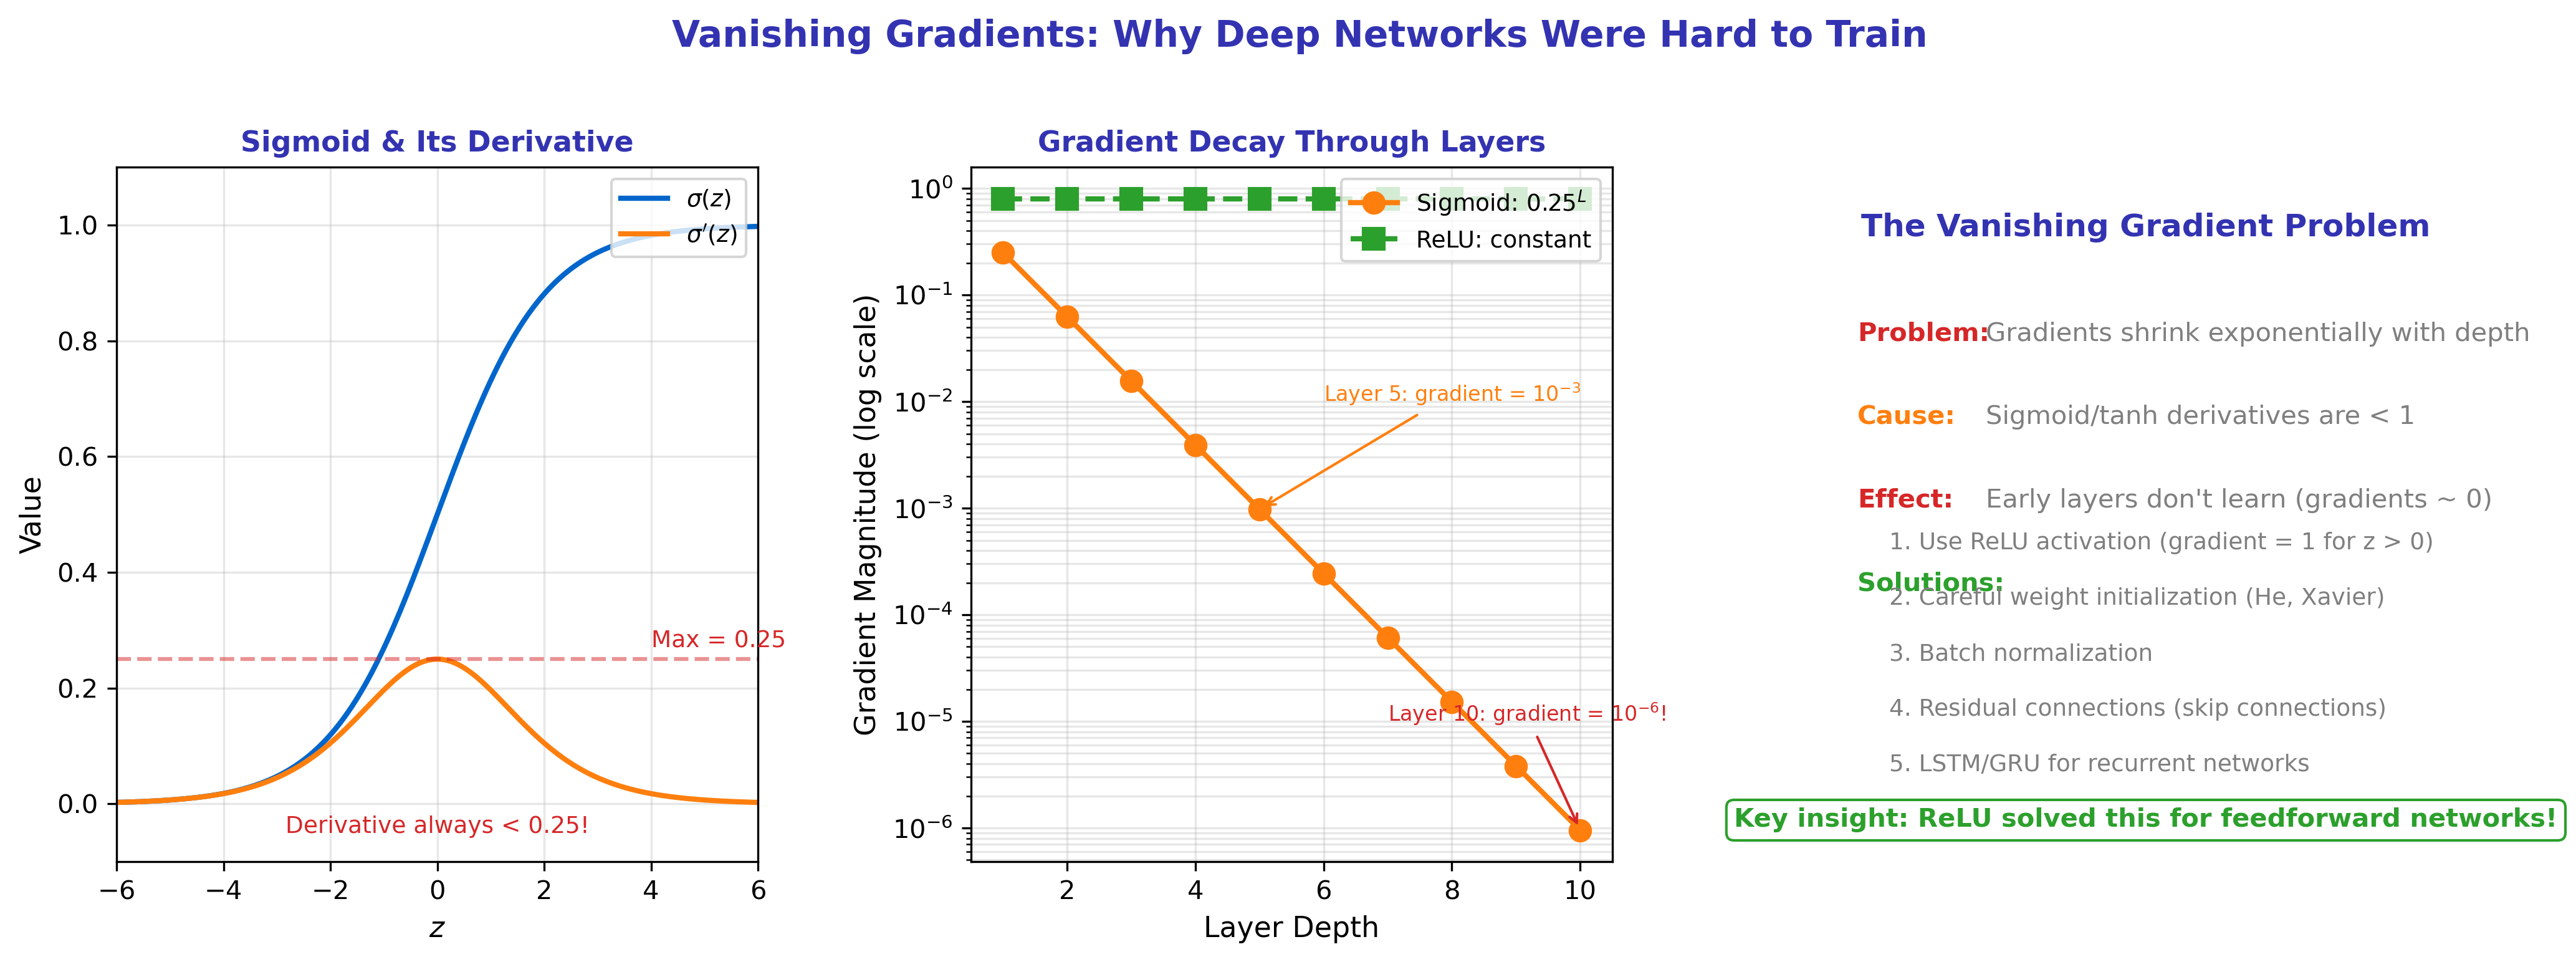

This figure's Python source:
"""
Vanishing Gradient Problem Demonstration
Module 3: Training Neural Networks
"""

import matplotlib.pyplot as plt
import numpy as np

CHART_METADATA = {
    'title': 'Vanishing Gradient Demo',
    'url': 'https://github.com/QuantLet/neural-networks-introduction/tree/main/vanishing_gradient_demo'
}

# Colors
mlpurple = '#3333B2'
mlblue = '#0066CC'
mlorange = '#FF7F0E'
mlgreen = '#2CA02C'
mlred = '#D62728'
mlgray = '#7F7F7F'

fig, axes = plt.subplots(1, 3, figsize=(14, 5))

# ==================== LEFT: Sigmoid Derivative ====================
ax = axes[0]

z = np.linspace(-6, 6, 200)
sigmoid = 1 / (1 + np.exp(-z))
sigmoid_deriv = sigmoid * (1 - sigmoid)

ax.plot(z, sigmoid, color=mlblue, linewidth=2, label='$\\sigma(z)$')
ax.plot(z, sigmoid_deriv, color=mlorange, linewidth=2, label="$\\sigma'(z)$")

ax.axhline(y=0.25, color=mlred, linestyle='--', alpha=0.5)
ax.text(4, 0.27, 'Max = 0.25', fontsize=9, color=mlred)

ax.set_xlabel('$z$', fontsize=11)
ax.set_ylabel('Value', fontsize=11)
ax.set_title('Sigmoid & Its Derivative', fontsize=11, fontweight='bold', color=mlpurple)
ax.legend(loc='upper right', fontsize=9)
ax.grid(True, alpha=0.3)
ax.set_xlim(-6, 6)
ax.set_ylim(-0.1, 1.1)

ax.text(0, -0.05, "Derivative always < 0.25!", fontsize=9, ha='center', color=mlred)

# ==================== MIDDLE: Gradient Decay Through Layers ====================
ax = axes[1]

layers = np.arange(1, 11)
# Gradient magnitude: 0.25^n (sigmoid derivative)
gradient_sigmoid = 0.25 ** layers
# ReLU: gradient doesn't decay (ideally)
gradient_relu = np.ones_like(layers, dtype=float) * 0.8

ax.semilogy(layers, gradient_sigmoid, 'o-', color=mlorange, linewidth=2, markersize=8,
            label='Sigmoid: $0.25^L$')
ax.semilogy(layers, gradient_relu, 's--', color=mlgreen, linewidth=2, markersize=8,
            label='ReLU: constant')

ax.set_xlabel('Layer Depth', fontsize=11)
ax.set_ylabel('Gradient Magnitude (log scale)', fontsize=11)
ax.set_title('Gradient Decay Through Layers', fontsize=11, fontweight='bold', color=mlpurple)
ax.legend(loc='upper right', fontsize=9)
ax.grid(True, alpha=0.3, which='both')
ax.set_xlim(0.5, 10.5)

# Annotations
ax.annotate('Layer 5: gradient = $10^{-3}$', xy=(5, gradient_sigmoid[4]),
            xytext=(6, 0.01), fontsize=8, color=mlorange,
            arrowprops=dict(arrowstyle='->', color=mlorange))
ax.annotate('Layer 10: gradient = $10^{-6}$!', xy=(10, gradient_sigmoid[9]),
            xytext=(7, 1e-5), fontsize=8, color=mlred,
            arrowprops=dict(arrowstyle='->', color=mlred))

# ==================== RIGHT: The Problem ====================
ax = axes[2]
ax.set_xlim(0, 10)
ax.set_ylim(0, 10)
ax.axis('off')

ax.text(5, 9, 'The Vanishing Gradient Problem', fontsize=12, fontweight='bold',
        ha='center', color=mlpurple)

problems = [
    ('Problem:', 'Gradients shrink exponentially with depth', mlred),
    ('Cause:', "Sigmoid/tanh derivatives are < 1", mlorange),
    ('Effect:', "Early layers don't learn (gradients ~ 0)", mlred),
    ('Solutions:', '', mlgreen),
]

y_pos = 7.5
for label, text, color in problems:
    ax.text(0.5, y_pos, label, fontsize=10, fontweight='bold', color=color)
    if text:
        ax.text(2.5, y_pos, text, fontsize=10, color=mlgray)
    y_pos -= 1.2

# Solutions list
solutions = [
    '1. Use ReLU activation (gradient = 1 for z > 0)',
    '2. Careful weight initialization (He, Xavier)',
    '3. Batch normalization',
    '4. Residual connections (skip connections)',
    '5. LSTM/GRU for recurrent networks',
]

y_pos = 4.5
for sol in solutions:
    ax.text(1, y_pos, sol, fontsize=9, color=mlgray)
    y_pos -= 0.8

ax.text(5, 0.5, 'Key insight: ReLU solved this for feedforward networks!',
        fontsize=10, ha='center', color=mlgreen, fontweight='bold',
        bbox=dict(boxstyle='round,pad=0.3', facecolor='white', edgecolor=mlgreen))

fig.suptitle('Vanishing Gradients: Why Deep Networks Were Hard to Train',
             fontsize=14, fontweight='bold', color=mlpurple, y=1.02)

plt.tight_layout()
plt.savefig('vanishing_gradient_demo.pdf', format='pdf', bbox_inches='tight', dpi=300)
plt.savefig('vanishing_gradient_demo.png', format='png', bbox_inches='tight', dpi=300)
plt.close()

print("Generated: vanishing_gradient_demo.pdf")
